Run: headless pygame with SDL's dummy video driver; simulated clock (each Clock.tick advances the game by its frame time, no real sleeping); random seed 0; keys injected as events and as key.get_pressed() state; no mouse input.
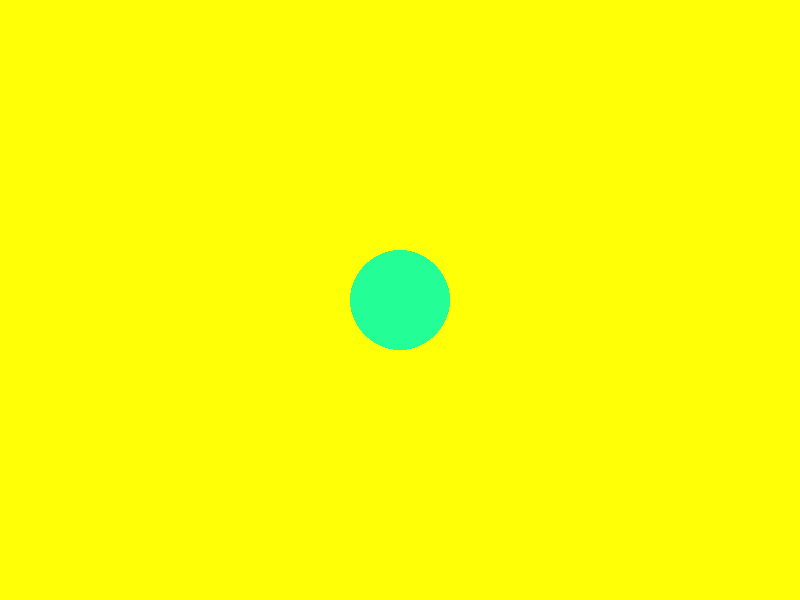
Frame 1 of 4 · flips 1–60 · no input
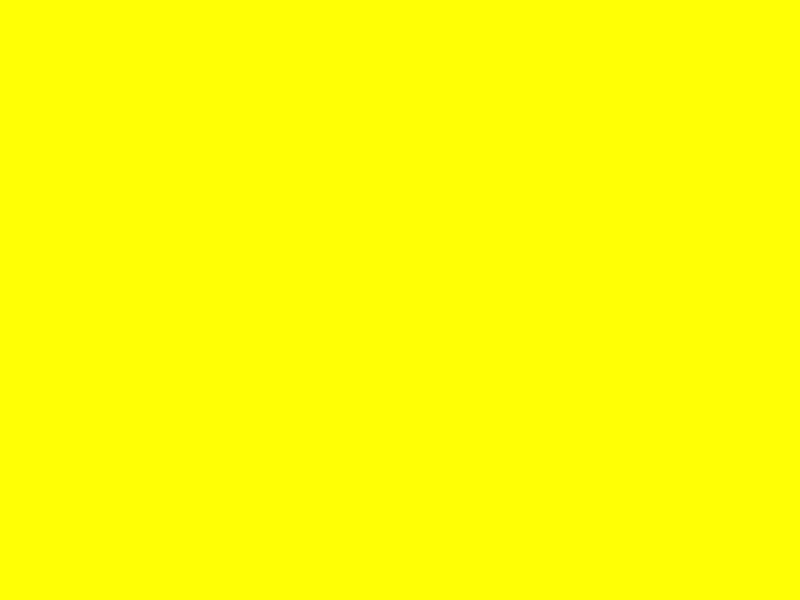
Frame 2 of 4 · flips 61–180 · tapped SPACE, RETURN · held RIGHT (→), D
Frame 3 of 4 · flips 181–300 · held DOWN (↓), S · screen unchanged from frame 2, image omitted
Frame 4 of 4 · flips 301–420 · held LEFT (←), A, UP (↑), W · screen same as frame 1, image omitted

The pygame program that drew these frames:

import pygame

class Player():
    def __init__(self, x, y, radius, color):
        self.x = x
        self.y = y
        self.radius = radius
        self.color = color

    def draw(self):
        pygame.draw.circle(screen, self.color, (self.x, self.y), self.radius)

    def move(self):
        key = pygame.key.get_pressed()
        if key[pygame.K_LEFT]:
            self.x -= 5
        if key[pygame.K_RIGHT]:
            self.x += 5
        if key[pygame.K_UP]:
            self.y -= 5
        if key[pygame.K_DOWN]:
            self.y += 5

pygame.init()
screen = pygame.display.set_mode((800, 600))
clock = pygame.time.Clock()

player = Player(400, 300, 50, (35, 255, 150))
player.draw()
while True:
    for event in pygame.event.get():
        if event.type == pygame.QUIT:
            pygame.quit()



    screen.fill((255,255,5))
    player.move()
    player.draw()

    pygame.display.flip()
    clock.tick(60)
